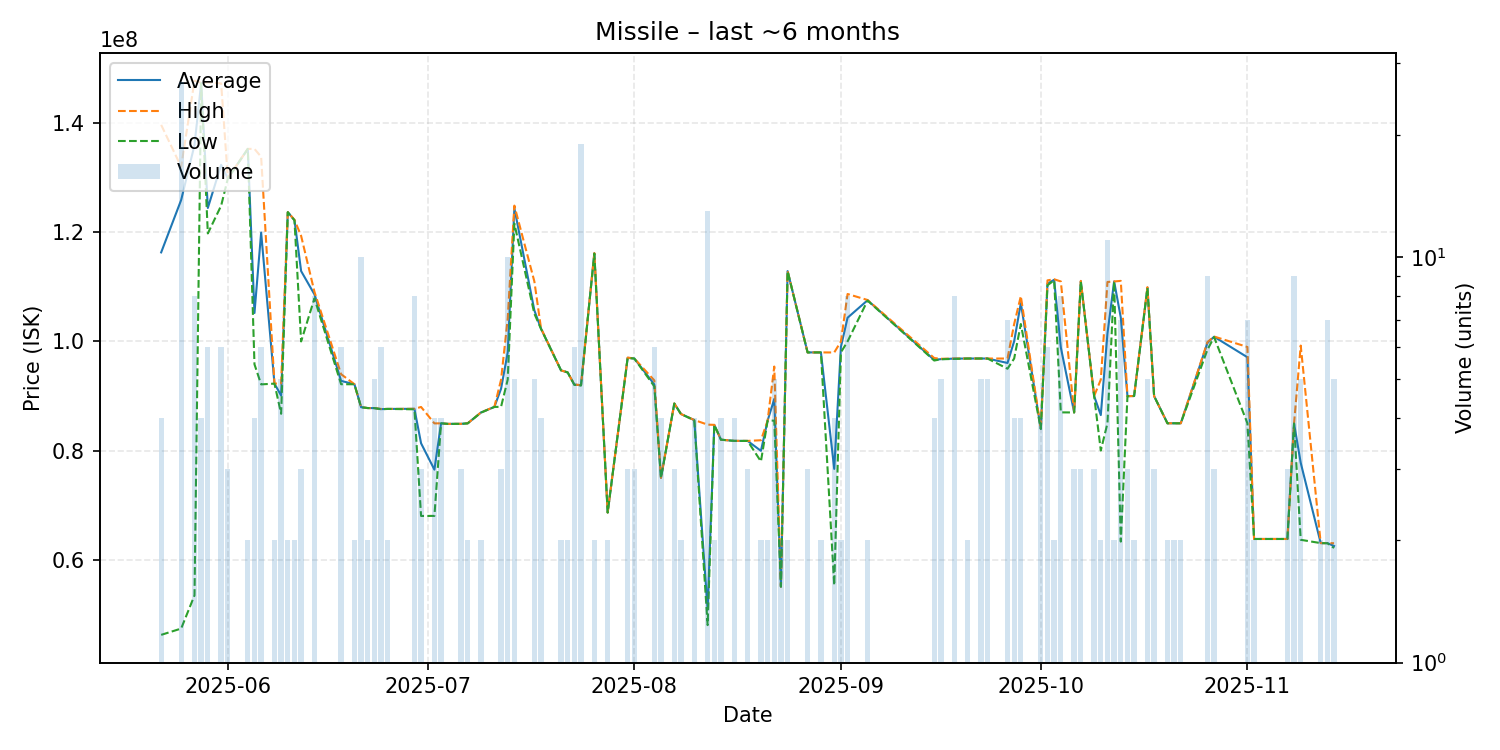

Values plotted in this chart, from the file beside it:
date, average, highest, lowest, order_count, volume
2025-05-22, 116327500, 139700000, 46210000, 4, 4
2025-05-25, 125942222, 132000000, 47370000, 12, 27
2025-05-27, 136006250, 147800000, 53450000, 5, 8
2025-05-28, 147375000, 147400000, 147300000, 2, 4
2025-05-29, 124466667, 147500000, 119800000, 4, 6
2025-05-31, 132383333, 147300000, 124900000, 3, 6
2025-06-01, 129900000, 129950000, 129850000, 3, 3
2025-06-04, 135300000, 135300000, 135300000, 1, 2
2025-06-05, 105215000, 135300000, 95810000, 3, 4
2025-06-06, 119960000, 133850000, 92130000, 4, 6
2025-06-08, 92270000, 92270000, 92270000, 2, 2
2025-06-09, 90080000, 92310000, 86740000, 3, 5
2025-06-10, 123700000, 123700000, 123700000, 1, 2
2025-06-11, 122250000, 122300000, 122200000, 2, 2
2025-06-12, 112900000, 119350000, 100000000, 3, 3
2025-06-14, 108625000, 109100000, 107900000, 3, 8
2025-06-18, 92773333, 94000000, 92160000, 2, 6
2025-06-20, 92155000, 92160000, 92150000, 2, 2
2025-06-21, 87945000, 87950000, 87940000, 3, 10
2025-06-22, 87790000, 87790000, 87790000, 1, 2
2025-06-23, 87780000, 87780000, 87780000, 2, 5
2025-06-24, 87591667, 87630000, 87575000, 5, 6
2025-06-25, 87630000, 87630000, 87630000, 1, 2
2025-06-29, 87650000, 87650000, 87560000, 4, 8
2025-06-30, 81330000, 87990000, 68010000, 2, 3
2025-07-02, 76500000, 84980000, 68020000, 3, 4
2025-07-03, 84990000, 84990000, 84990000, 4, 4
2025-07-04, 84890000, 84890000, 84890000, 1, 1
2025-07-06, 84896667, 84900000, 84890000, 3, 3
2025-07-07, 84995000, 85000000, 84990000, 2, 2
2025-07-09, 86980000, 87000000, 86960000, 2, 2
2025-07-11, 88000000, 88000000, 88000000, 1, 1
2025-07-12, 91320000, 92975000, 88010000, 3, 3
2025-07-13, 97979000, 104200000, 93000000, 9, 10
2025-07-14, 124420000, 124900000, 121600000, 3, 5
2025-07-17, 105700000, 111000000, 105100000, 4, 5
2025-07-18, 102350000, 102400000, 102300000, 3, 4
2025-07-21, 94705000, 94710000, 94700000, 2, 2
2025-07-22, 94320000, 94320000, 94320000, 1, 2
2025-07-23, 92086667, 92110000, 92045000, 6, 6
2025-07-24, 91972632, 91990000, 91930000, 8, 19
2025-07-26, 116150000, 116200000, 116100000, 2, 2
2025-07-28, 68640000, 68640000, 68640000, 1, 2
2025-07-31, 96996667, 97040000, 96975000, 3, 3
2025-08-01, 96873333, 96880000, 96870000, 2, 3
2025-08-04, 92125000, 92860000, 91760000, 5, 6
2025-08-05, 75000000, 75000000, 75000000, 3, 4
2025-08-07, 88623333, 88630000, 88620000, 2, 3
2025-08-08, 86700000, 86700000, 86700000, 1, 2
2025-08-10, 85575000, 85600000, 85550000, 3, 4
2025-08-12, 50826923, 84750000, 48000000, 5, 13
2025-08-13, 84705000, 84710000, 84700000, 2, 2
2025-08-14, 81990000, 81990000, 81990000, 1, 4
2025-08-16, 81772500, 81780000, 81770000, 2, 4
2025-08-18, 81766667, 81770000, 81760000, 2, 3
2025-08-20, 79945000, 81890000, 78000000, 2, 2
2025-08-21, 85480000, 85480000, 85480000, 1, 2
2025-08-22, 89452000, 95400000, 85490000, 4, 5
2025-08-23, 55050000, 55050000, 55050000, 1, 2
2025-08-24, 112900000, 112900000, 112900000, 1, 2
... 43 more rows
